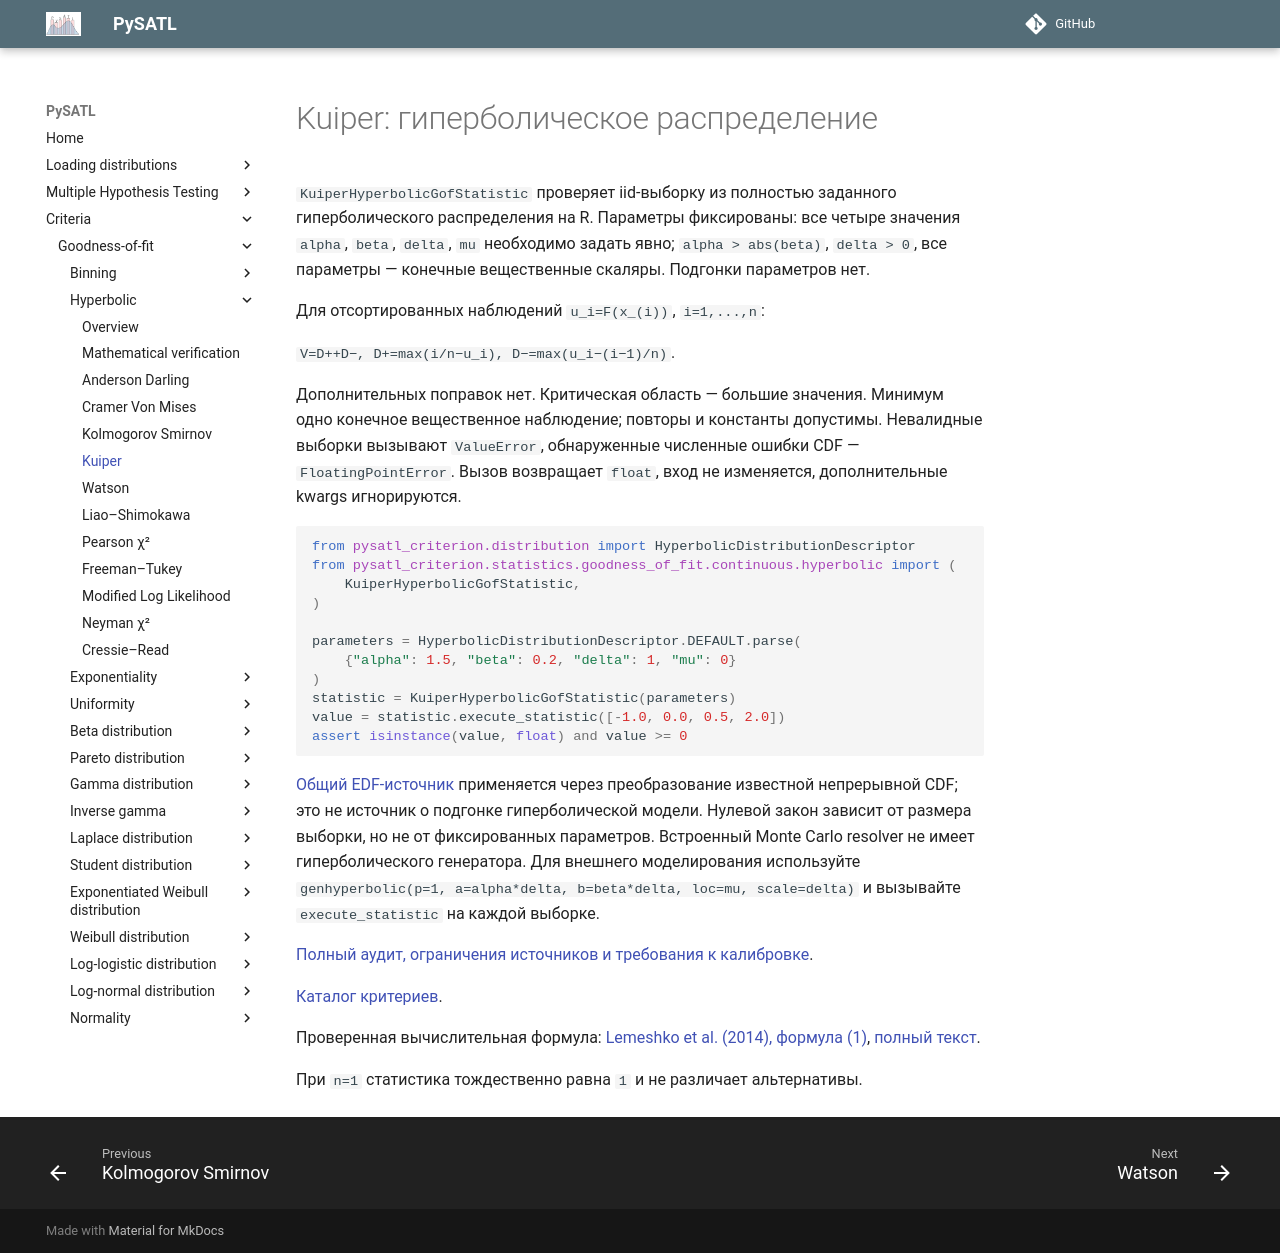

repository: PySATL/pysatl-criterion · page: en/main/criteria/goodness-of-fit/hyperbolic/kuiper_hyperbolic_criterion/index.html · generator: mkdocs

# Kuiper: гиперболическое распределение

`KuiperHyperbolicGofStatistic` проверяет iid-выборку из полностью заданного
гиперболического распределения на R. Параметры фиксированы:
все четыре значения `alpha`, `beta`, `delta`, `mu` необходимо задать явно;
`alpha > abs(beta)`, `delta > 0`, все параметры — конечные вещественные скаляры.
Подгонки параметров нет.

Для отсортированных наблюдений `u_i=F(x_(i))`, `i=1,...,n`:

`V=D++D−, D+=max(i/n−u_i), D−=max(u_i−(i−1)/n)`.

Дополнительных поправок нет. Критическая область — большие значения.
Минимум одно конечное вещественное наблюдение; повторы и константы допустимы.
Невалидные выборки вызывают `ValueError`, обнаруженные численные ошибки CDF —
`FloatingPointError`. Вызов возвращает `float`, вход не изменяется,
дополнительные kwargs игнорируются.


```python
from pysatl_criterion.distribution import HyperbolicDistributionDescriptor
from pysatl_criterion.statistics.goodness_of_fit.continuous.hyperbolic import (
    KuiperHyperbolicGofStatistic,
)

parameters = HyperbolicDistributionDescriptor.DEFAULT.parse(
    {"alpha": 1.5, "beta": 0.2, "delta": 1, "mu": 0}
)
statistic = KuiperHyperbolicGofStatistic(parameters)
value = statistic.execute_statistic([-1.0, 0.0, 0.5, 2.0])
assert isinstance(value, float) and value >= 0
```

[Общий EDF-источник](https://doi.org/10.1016/S1385-7258(60)50006-0) применяется через преобразование
известной непрерывной CDF; это не источник о подгонке гиперболической модели.
Нулевой закон зависит от размера выборки, но не от фиксированных параметров.
Встроенный Monte Carlo resolver не имеет гиперболического генератора.
Для внешнего моделирования используйте `genhyperbolic(p=1, a=alpha*delta,
b=beta*delta, loc=mu, scale=delta)` и вызывайте `execute_statistic` на каждой выборке.

[Полный аудит, ограничения источников и требования к калибровке](mathematical-validation.md).

[Каталог критериев](index.md).

Проверенная вычислительная формула: [Lemeshko et al. (2014), формула (1)](https://doi.org/10.3103/S875669901401004X), [полный текст](https://ami.nstu.ru/~headrd/seminar/publik_html/Awt_1_2014_eng.pdf).

При `n=1` статистика тождественно равна `1` и не различает альтернативы.
